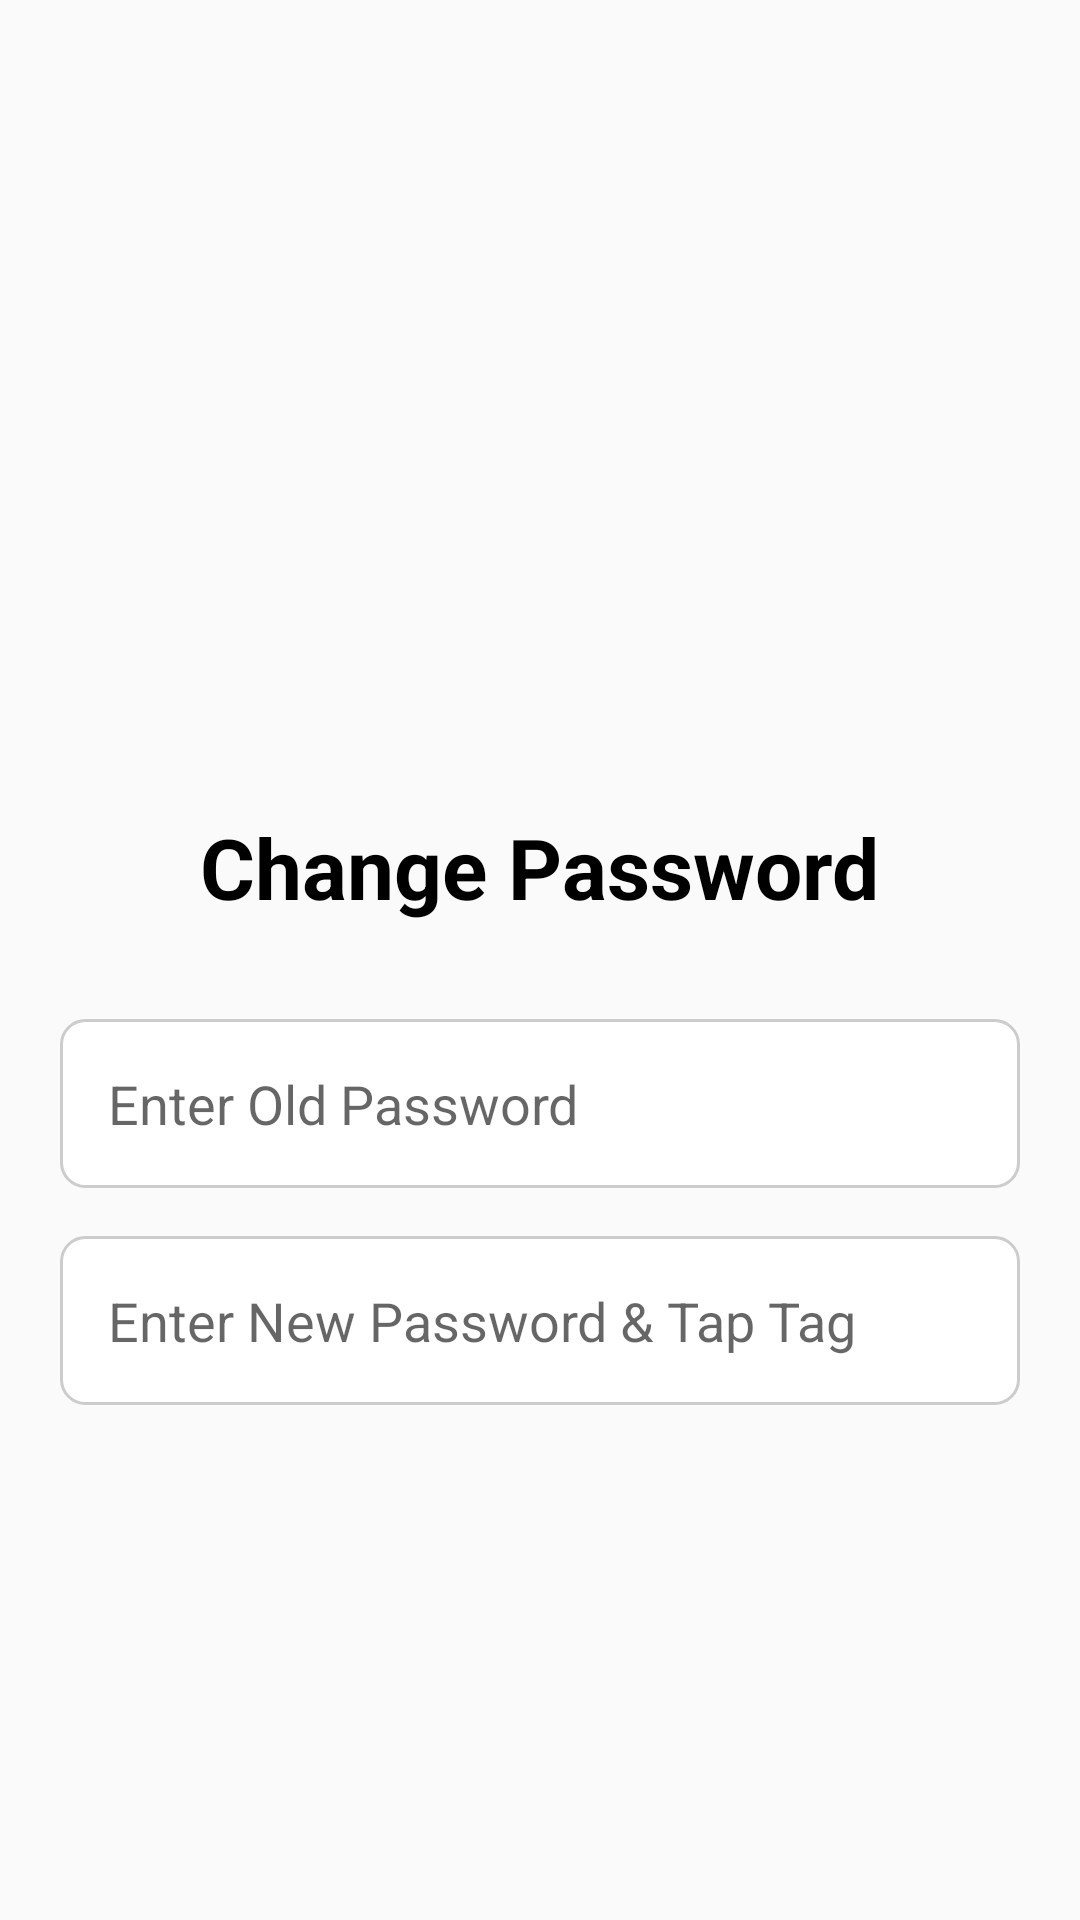

Here is an Android app screen rendered from its layout file. Give the layout XML and the strings, colors and styles it references.
<!-- AndroidManifest.xml: application theme AppTheme -->
<!-- res/layout/activity_change_password.xml -->
<?xml version="1.0" encoding="utf-8"?>
<RelativeLayout xmlns:android="http://schemas.android.com/apk/res/android"
    xmlns:app="http://schemas.android.com/apk/res-auto"
    xmlns:tools="http://schemas.android.com/tools"
    android:layout_width="match_parent"
    android:layout_height="match_parent"
    android:paddingLeft="20dp"
    android:paddingRight="20dp"
    tools:context=".activities.ChangePasswordActivity">

    <LinearLayout
        android:layout_width="match_parent"
        android:layout_height="wrap_content"
        android:orientation="vertical"
        android:layout_centerInParent="true"
        android:gravity="center_horizontal">

        <ImageView
            android:id="@+id/imageViewLogo"
            android:layout_width="195dp"
            android:layout_height="107dp"
            app:srcCompat="@drawable/whirlpool_logo"
            android:contentDescription="Whirlpool Logo" />

        <TextView
            android:id="@+id/textViewAppName"
            android:layout_width="wrap_content"
            android:layout_height="wrap_content"
            android:layout_marginTop="24dp"
            android:layout_marginBottom="32dp"
            android:text="Change Password"
            android:textColor="#000000"
            android:textSize="28sp"
            android:textStyle="bold" />

        <EditText
            android:id="@+id/editText_old_password"
            android:layout_width="match_parent"
            android:layout_height="wrap_content"
            android:layout_marginBottom="16dp"
            android:hint="Enter Old Password"
            android:inputType="textPassword"
            android:maxLines="1"
            android:padding="16dp"
            android:background="@drawable/edittext_background" />

        <EditText
            android:id="@+id/editText_new_password"
            android:layout_width="match_parent"
            android:layout_height="wrap_content"
            android:layout_marginBottom="32dp"
            android:hint="Enter New Password &amp; Tap Tag"
            android:inputType="textPassword"
            android:maxLines="1"
            android:padding="16dp"
            android:background="@drawable/edittext_background" />

    </LinearLayout>

</RelativeLayout>
<!-- resources referenced by this layout -->
<resources>
  <!-- drawable edittext_background (drawable) -->
  <?xml version="1.0" encoding="utf-8"?>
  <shape xmlns:android="http://schemas.android.com/apk/res/android"
      android:shape="rectangle">
  
      
      <solid android:color="#FFFFFF" />
  
      
      <stroke
          android:width="1dp"
          android:color="#CCCCCC" />
  
      
      <corners android:radius="8dp" />
  
      
      <padding
          android:left="6dp"
          android:top="6dp"
          android:right="6dp"
          android:bottom="6dp" />
  </shape>
  <style name="AppTheme" parent="Theme.AppCompat.Light.DarkActionBar">
          
          <item name="colorPrimary">@color/colorPrimary</item>
          <item name="colorPrimaryDark">@color/colorPrimaryDark</item>
          <item name="colorAccent">@color/colorAccent</item>
      </style>
  <color name="colorPrimary">#3f51b5</color>
  <color name="colorPrimaryDark">#303F9F</color>
  <color name="colorAccent">#FF4081</color>
</resources>
